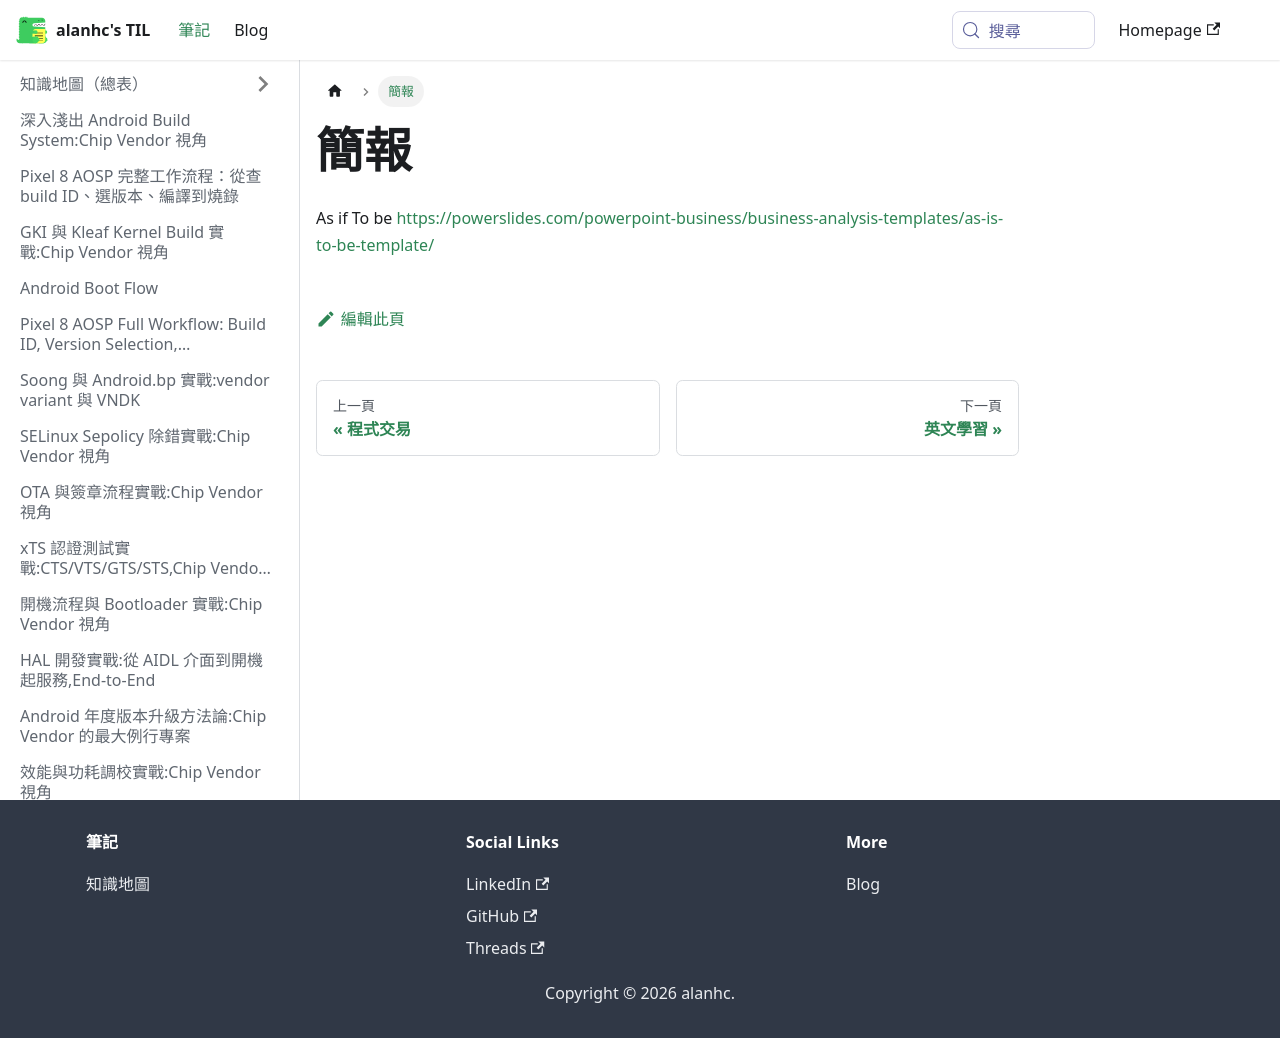

repository: alanhc/til · page: docs/簡報.html · generator: docusaurus

# 簡報

As if To be
https://powerslides.com/powerpoint-business/business-analysis-templates/as-is-to-be-template/
